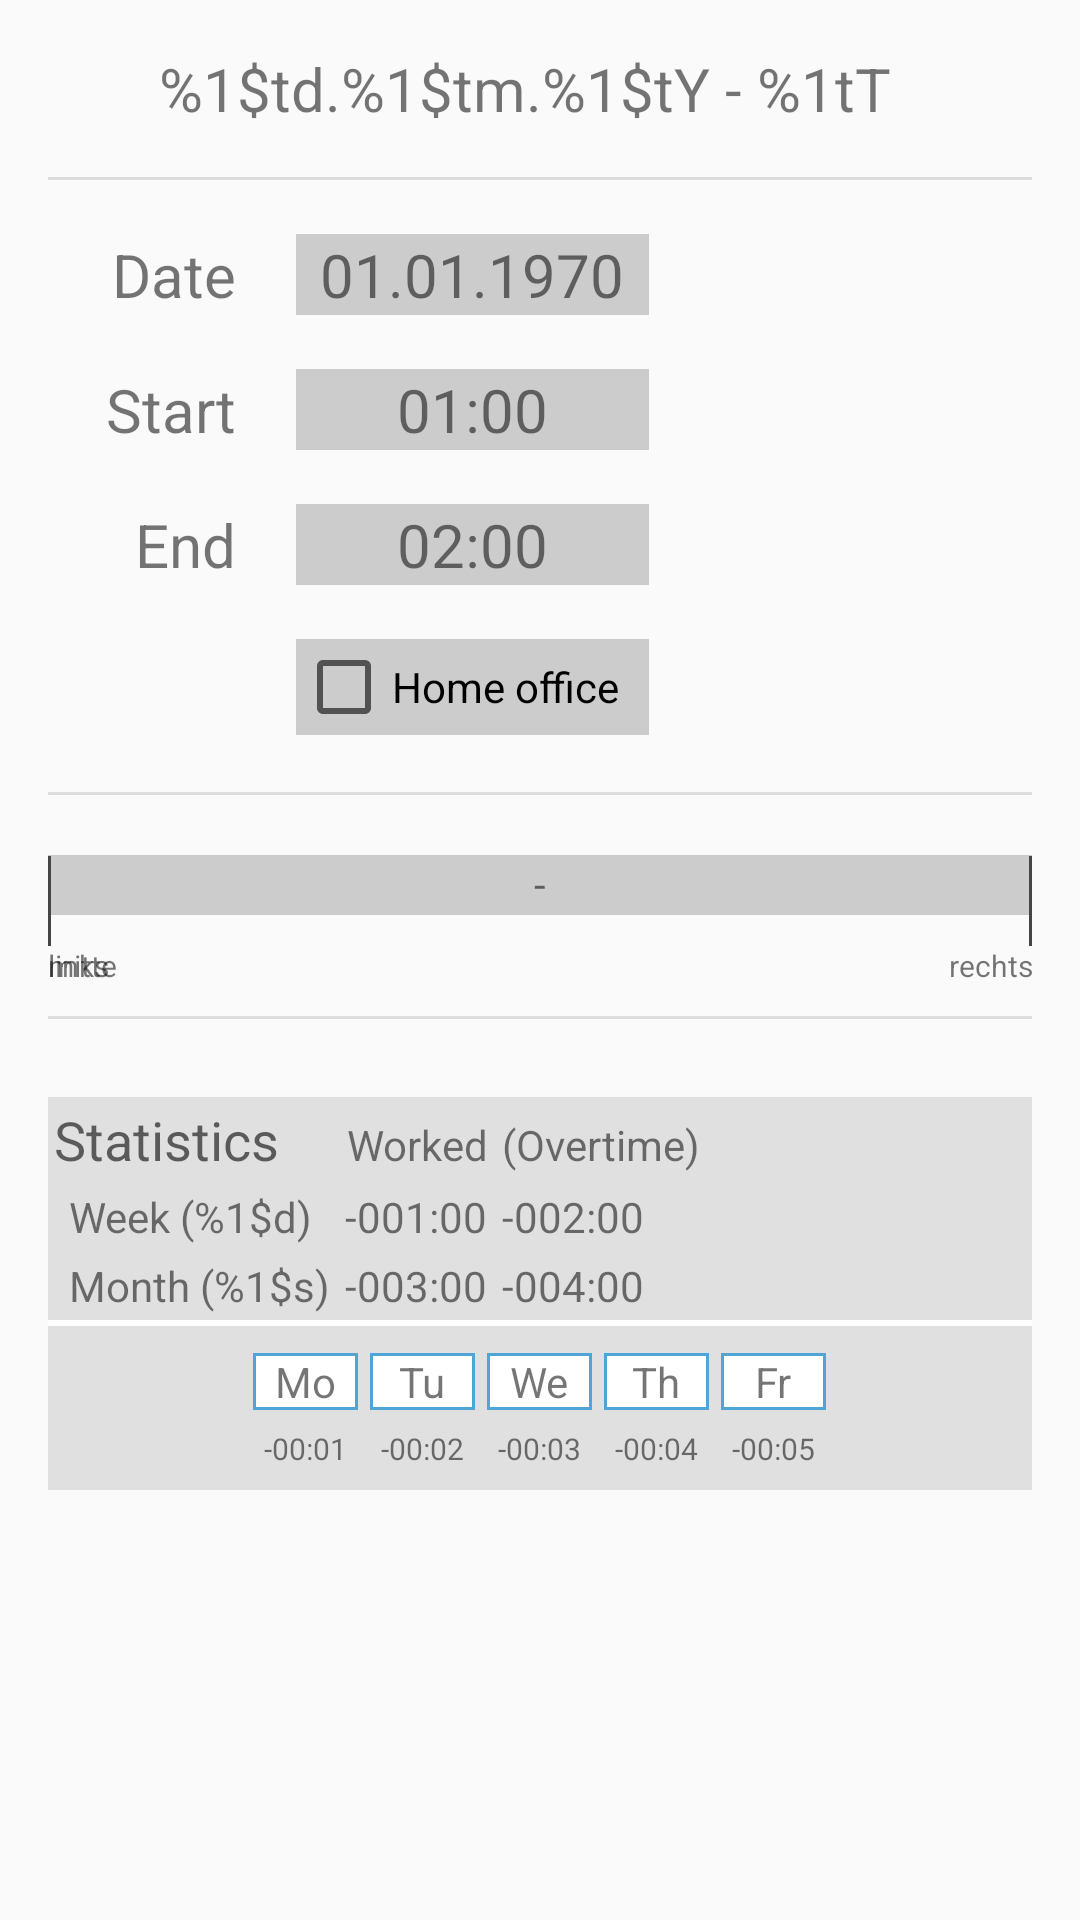

Here is an Android app screen rendered from its layout file. Give the layout XML and the strings, colors and styles it references.
<!-- AndroidManifest.xml: application theme AppTheme -->
<!-- res/layout/fragment_section_main.xml -->
<?xml version="1.0" encoding="utf-8"?>
<ScrollView xmlns:android="http://schemas.android.com/apk/res/android"
    xmlns:app="http://schemas.android.com/apk/res-auto"
    xmlns:tools="http://schemas.android.com/tools"
    android:id="@+id/main_scroll_view"
    android:layout_width="match_parent"
    android:layout_height="match_parent">

    <RelativeLayout
        android:layout_width="match_parent"
        android:layout_height="wrap_content"
        android:paddingLeft="@dimen/activity_horizontal_margin"
        android:paddingTop="@dimen/activity_vertical_margin"
        android:paddingRight="@dimen/activity_horizontal_margin"
        android:paddingBottom="@dimen/activity_vertical_margin">

        <TextView
            android:id="@+id/current_time"
            android:layout_width="match_parent"
            android:layout_height="wrap_content"
            android:layout_marginStart="@dimen/times_table_margin_left"
            android:layout_marginEnd="@dimen/times_table_column_margin"
            android:gravity="center"
            android:text="@string/current_time_text"
            android:textSize="@dimen/times_text_size"
            app:fontFamily="@font/droid_sans" />

        <View
            android:layout_width="match_parent"
            android:layout_height="1dp"
            android:layout_below="@id/current_time"
            android:layout_marginTop="16dp"
            android:background="@color/seperator" />

        <include
            android:id="@+id/layout_main_times"
            layout="@layout/main_times"
            android:layout_width="match_parent"
            android:layout_height="wrap_content"
            android:layout_below="@id/current_time"
            android:layout_marginTop="26dp" />

        <View
            android:id="@+id/seperator1"
            android:layout_width="match_parent"
            android:layout_height="1dp"
            android:layout_below="@id/layout_main_times"
            android:layout_marginTop="10dp"
            android:layout_marginBottom="20dp"
            android:background="@color/seperator" />

        <include
            android:id="@+id/layout_main_progress"
            layout="@layout/main_progress"
            android:layout_width="wrap_content"
            android:layout_height="wrap_content"
            android:layout_below="@id/seperator1" />

        <View
            android:id="@+id/seperator2"
            android:layout_width="match_parent"
            android:layout_height="1dp"
            android:layout_below="@id/layout_main_progress"
            android:layout_marginTop="10dp"
            android:layout_marginBottom="20dp"
            android:background="@color/seperator" />

        <TextView
            android:id="@+id/label_minus"
            android:layout_width="wrap_content"
            android:layout_height="match_parent"
            android:layout_below="@id/seperator2"
            android:layout_alignParentStart="true"
            android:gravity="center_vertical"
            android:paddingStart="12dp"
            android:paddingEnd="12dp"
            android:text="-"
            android:textColor="@color/sysDkGray"
            android:textSize="110sp"
            android:textStyle="bold"
            android:visibility="visible"
            tools:ignore="VisualLintOverlap" />

        <TextView
            android:id="@+id/label_plus"
            android:layout_width="wrap_content"
            android:layout_height="match_parent"
            android:layout_below="@id/seperator2"
            android:layout_alignParentEnd="true"
            android:gravity="center_vertical"
            android:paddingStart="12dp"
            android:paddingEnd="12dp"
            android:text="+"
            android:textColor="@color/sysDkGray"
            android:textSize="110sp"
            android:textStyle="bold"
            android:visibility="visible"
            tools:ignore="VisualLintOverlap,TextContrastCheck" />

        <include
            android:id="@+id/layout_main_statistics"
            layout="@layout/main_statistics"
            android:layout_width="match_parent"
            android:layout_height="wrap_content"
            android:layout_below="@id/seperator2"
            android:layout_marginTop="6dp" />

    </RelativeLayout>
</ScrollView>
<!-- res/layout/main_times.xml (included above) -->
<?xml version="1.0" encoding="utf-8"?>
<TableLayout xmlns:android="http://schemas.android.com/apk/res/android"
    xmlns:tools="http://schemas.android.com/tools"
    android:id="@+id/times_table_layout"
    android:layout_width="match_parent"
    android:layout_height="wrap_content">

    <TableRow android:layout_margin="@dimen/times_table_row_margin">

        <TextView
            android:layout_marginStart="@dimen/times_table_margin_left"
            android:layout_marginEnd="@dimen/times_table_column_margin"
            android:gravity="end"
            android:text="@string/date_text"
            android:textSize="@dimen/times_text_size" />

        <TextView
            android:id="@+id/date_val"
            android:background="@color/sysLtGray"
            android:clickable="true"
            android:focusable="true"
            android:gravity="center"
            android:text="01.01.1970"
            android:textSize="@dimen/times_text_size"
            tools:ignore="TouchTargetSizeCheck" />
    </TableRow>

    <TableRow android:layout_margin="@dimen/times_table_row_margin">

        <TextView
            android:layout_marginStart="@dimen/times_table_margin_left"
            android:layout_marginEnd="@dimen/times_table_column_margin"
            android:gravity="end"
            android:text="@string/start_text"
            android:textSize="@dimen/times_text_size" />

        <TextView
            android:id="@+id/start_val"
            android:background="@color/sysLtGray"
            android:clickable="true"
            android:focusable="true"
            android:gravity="center"
            android:text="01:00"
            android:textSize="@dimen/times_text_size"
            tools:ignore="TouchTargetSizeCheck" />
    </TableRow>

    <TableRow android:layout_margin="@dimen/times_table_row_margin">

        <TextView
            android:layout_marginStart="@dimen/times_table_margin_left"
            android:layout_marginEnd="@dimen/times_table_column_margin"
            android:gravity="end"
            android:text="@string/end_text"
            android:textSize="@dimen/times_text_size" />

        <TextView
            android:id="@+id/end_val"
            android:background="@color/sysLtGray"
            android:clickable="true"
            android:focusable="true"
            android:gravity="center"
            android:text="02:00"
            android:textSize="@dimen/times_text_size"
            tools:ignore="TouchTargetSizeCheck" />
    </TableRow>

    <TableRow android:layout_margin="@dimen/times_table_row_margin">

        <TextView
            android:layout_marginStart="@dimen/times_table_margin_left"
            android:layout_marginEnd="@dimen/times_table_column_margin"
            android:gravity="end"
            android:text="@null"
            android:textSize="@dimen/times_text_size" />

        <CheckBox
            android:id="@+id/homeoffice_cb"
            android:background="@color/sysLtGray"
            android:paddingStart="0dp"
            android:paddingEnd="@dimen/times_table_margin_left"
            android:text="@string/homeoffice_text"
            tools:ignore="VisualLintBounds,TouchTargetSizeCheck" />
    </TableRow>
</TableLayout>
<!-- res/layout/main_progress.xml (included above) -->
<?xml version="1.0" encoding="utf-8"?>
<RelativeLayout xmlns:android="http://schemas.android.com/apk/res/android"
    android:layout_width="match_parent"
    android:layout_height="wrap_content" >

	<ProgressBar
		android:id="@+id/progress_bar"
		android:layout_width="match_parent"
		android:layout_height="wrap_content"
		style="@android:style/Widget.ProgressBar.Horizontal"
		android:maxHeight="20dp"
        android:minHeight="20dp"
		android:progressDrawable="@drawable/progress_drawable" />
		
	<TextView
        android:id="@+id/progress_bar_percent_val"
        android:layout_width="match_parent"
        android:layout_height="wrap_content"
		android:gravity="center"
        android:text="-" />

    <View
        android:id="@+id/progress_bar_tick_1"
        android:layout_below="@id/progress_bar"
        android:layout_width="1dp"
        android:layout_height="30dp"
        android:layout_marginTop="-20dp"
        android:background="@color/sysDkGray" />
    <View
        android:id="@+id/progress_bar_tick_2"
        android:layout_below="@id/progress_bar"
        android:layout_width="1dp"
        android:layout_height="30dp"
        android:layout_marginTop="-20dp"
        android:background="@color/sysDkGray" />
    <View
        android:id="@+id/progress_bar_tick_3"
        android:layout_below="@id/progress_bar"
        android:layout_width="1dp"
        android:layout_height="30dp"
        android:layout_marginTop="-20dp"
        android:layout_alignParentRight="true"
        android:background="@color/sysDkGray" />


	<TextView
        android:id="@+id/progress_bar_time_1"
        android:layout_below="@id/progress_bar"
        android:layout_width="wrap_content"
        android:layout_height="wrap_content"
		android:layout_marginTop="@dimen/marginTop_progress_bar_scale"
        android:textSize="@dimen/text_size_progress_bar_scale"
        android:text="links" />
	<TextView
        android:id="@+id/progress_bar_time_2"
        android:layout_below="@id/progress_bar"
        android:layout_width="wrap_content"
        android:layout_height="wrap_content"
		android:layout_marginTop="@dimen/marginTop_progress_bar_scale"
        android:textSize="@dimen/text_size_progress_bar_scale"
        android:text="mitte" />
	<TextView
        android:id="@+id/progress_bar_time_3"
        android:layout_below="@id/progress_bar"
        android:layout_width="fill_parent"
        android:layout_height="wrap_content"
		android:layout_marginTop="@dimen/marginTop_progress_bar_scale"
		android:gravity="right"
        android:textSize="@dimen/text_size_progress_bar_scale"
        android:text="rechts" />

</RelativeLayout>
<!-- res/layout/main_statistics.xml (included above) -->
<?xml version="1.0" encoding="utf-8"?>
<LinearLayout xmlns:android="http://schemas.android.com/apk/res/android"
    xmlns:tools="http://schemas.android.com/tools"
	tools:ignore="RtlSymmetry,TextContrastCheck"
    android:id="@+id/statistics"
	android:layout_width="match_parent"
	android:layout_height="wrap_content"
	android:orientation="vertical"
	android:background="@color/sysWhite" >

	<TableLayout
        android:id="@+id/table_statistics"
        android:layout_width="match_parent"
        android:layout_height="wrap_content"
		android:background="@color/statistics" >
        <TableRow
            android:layout_margin="@dimen/stats_table_row_margin" >
            <TextView
				android:textAppearance="?android:attr/textAppearanceMedium"
                android:text="@string/stats_statistics_text" />
            <TextView
				android:paddingStart="@dimen/stats_table_column_margin"
				android:gravity="end"
                android:text="@string/time_worked_text" />
            <TextView
				android:paddingStart="@dimen/stats_table_column_margin"
				android:gravity="start"
                android:text="@string/time_overtime_text" />
        </TableRow>
        <TableRow
            android:layout_margin="@dimen/stats_table_row_margin" >

			<TextView
				android:id="@+id/stats_weekly_text"
				android:layout_marginStart="@dimen/stats_table_margin_left"
				android:gravity="start"
				android:text="@string/stats_weekly_text" />
            <TextView
                android:id="@+id/stats_weekly_worked_val"
				android:paddingStart="@dimen/stats_table_column_margin"
				android:gravity="end"
                android:text="-001:00" />
            <TextView
                android:id="@+id/stats_weekly_overtime_val"
				android:paddingStart="@dimen/stats_table_column_margin"
				android:gravity="start"
                android:text="-002:00" />
        </TableRow>
        <TableRow
            android:layout_margin="@dimen/stats_table_row_margin" >
            <TextView
                android:id="@+id/stats_monthly_text"
				android:layout_marginStart="@dimen/stats_table_margin_left"
				android:gravity="start"
				android:text="@string/stats_monthly_text" />
            <TextView
                android:id="@+id/stats_monthly_worked_val"
				android:paddingStart="@dimen/stats_table_column_margin"
				android:gravity="end"
                android:text="-003:00" />
            <TextView
                android:id="@+id/stats_monthly_overtime_val"
				android:paddingStart="@dimen/stats_table_column_margin"
				android:gravity="start"
                android:text="-004:00" />
        </TableRow>
    </TableLayout>

	<TableLayout
        android:id="@+id/table_week_overview"
        android:layout_width="match_parent"
        android:layout_height="wrap_content"
		android:layout_marginTop="2dp"
		android:paddingTop="5dp"
		android:paddingBottom="5dp"
		android:background="@color/statistics"
		android:gravity="center" >
        <TableRow
            android:layout_margin="@dimen/week_table_row_margin"
			android:gravity="center" >
            <TextView
                android:layout_width="@dimen/week_table_column_width"
            	android:layout_margin="@dimen/week_label_margin"
				android:gravity="center"
				android:background="@drawable/frame_drawable"
                android:text="@string/week_table_mo_text" />
            <TextView
                android:layout_width="@dimen/week_table_column_width"
            	android:layout_margin="@dimen/week_label_margin"
				android:gravity="center"
				android:background="@drawable/frame_drawable"
				android:text="@string/week_table_tu_text" />
            <TextView
                android:layout_width="@dimen/week_table_column_width"
            	android:layout_margin="@dimen/week_label_margin"
				android:gravity="center"
				android:background="@drawable/frame_drawable"
				android:text="@string/week_table_we_text" />
            <TextView
                android:layout_width="@dimen/week_table_column_width"
            	android:layout_margin="@dimen/week_label_margin"
				android:gravity="center"
				android:background="@drawable/frame_drawable"
				android:text="@string/week_table_th_text" />
            <TextView
                android:layout_width="@dimen/week_table_column_width"
            	android:layout_margin="@dimen/week_label_margin"
				android:gravity="center"
				android:background="@drawable/frame_drawable"
				android:text="@string/week_table_fr_text" />
        </TableRow>
        <TableRow
            android:layout_margin="@dimen/week_table_row_margin"
			android:gravity="center" >
            <TextView
                android:id="@+id/week_table_mo_val"
				android:gravity="center"
        		android:textSize="@dimen/text_size_small"
				android:text="-00:01" />
            <TextView
				android:id="@+id/week_table_tu_val"
				android:gravity="center"
        		android:textSize="@dimen/text_size_small"
				android:text="-00:02" />
            <TextView
				android:id="@+id/week_table_we_val"
				android:gravity="center"
        		android:textSize="@dimen/text_size_small"
				android:text="-00:03" />
            <TextView
				android:id="@+id/week_table_th_val"
				android:gravity="center"
        		android:textSize="@dimen/text_size_small"
				android:text="-00:04" />
            <TextView
				android:id="@+id/week_table_fr_val"
				android:gravity="center"
        		android:textSize="@dimen/text_size_small"
				android:text="-00:05" />
        </TableRow>
    </TableLayout>
</LinearLayout>
<!-- resources referenced by this layout -->
<resources>
  <color name="seperator">#FFDDDDDD</color>
  <color name="statistics">#FFE0E0E0</color>
  <color name="sysDkGray">#FF444444</color>
  <color name="sysLtGray">#FFCCCCCC</color>
  <color name="sysWhite">#FFFFFFFF</color>
  <dimen name="activity_horizontal_margin">16dp</dimen>
  <dimen name="activity_vertical_margin">16dp</dimen>
  <dimen name="marginTop_progress_bar_scale">10dp</dimen>
  <dimen name="stats_table_column_margin">5dp</dimen>
  <dimen name="stats_table_margin_left">5dp</dimen>
  <dimen name="stats_table_row_margin">2dp</dimen>
  <dimen name="text_size_progress_bar_scale">10sp</dimen>
  <dimen name="text_size_small">10sp</dimen>
  <dimen name="times_table_column_margin">20dp</dimen>
  <dimen name="times_table_margin_left">10dp</dimen>
  <dimen name="times_table_row_margin">9dp</dimen>
  <dimen name="times_text_size">20sp</dimen>
  <dimen name="week_label_margin">2dp</dimen>
  <dimen name="week_table_column_width">35dp</dimen>
  <dimen name="week_table_row_margin">2dp</dimen>
  <!-- drawable frame_drawable (drawable) -->
  <?xml version="1.0" encoding="utf-8"?>
  <shape 
      xmlns:android="http://schemas.android.com/apk/res/android" 
      android:shape="rectangle" >
  	<solid android:color="@color/sysWhite" />
     	<stroke android:width="1dip" android:color="@color/frame" />
  </shape>
  <!-- drawable progress_drawable (drawable) -->
  <?xml version="1.0" encoding="utf-8"?>
  <layer-list xmlns:android="http://schemas.android.com/apk/res/android">
  <item android:id="@android:id/background">
  	<shape>
  		<corners android:radius="0dip" />
  		<solid android:color="@color/sysLtGray" />
  	</shape>
  </item>
  
  <item android:id="@android:id/secondaryProgress">
      <clip>
          <shape>
  			<corners android:radius="0dip" />
              <solid android:color="@color/sysYellow" />
          </shape>
      </clip>
  </item>
  
  <item android:id="@android:id/progress">
      <clip>
          <shape>
  			<corners android:radius="0dip" />
              <solid android:color="@color/sysGreen" />
          </shape>
      </clip>
  </item>
  
  </layer-list>
  <string name="current_time_text" formatted="false">%1$td.%1$tm.%1$tY - %1tT</string>
  <string name="date_text">Date</string>
  <string name="end_text">End</string>
  <string name="homeoffice_text">Home office</string>
  <string name="start_text">Start</string>
  <string name="stats_monthly_text">Month (%1$s)</string>
  <string name="stats_statistics_text">Statistics</string>
  <string name="stats_weekly_text">Week (%1$d)</string>
  <string name="time_overtime_text">(Overtime)</string>
  <string name="time_worked_text">Worked</string>
  <string name="week_table_fr_text">Fr</string>
  <string name="week_table_mo_text">Mo</string>
  <string name="week_table_th_text">Th</string>
  <string name="week_table_tu_text">Tu</string>
  <string name="week_table_we_text">We</string>
  <style name="AppTheme" parent="AppBaseTheme">
          
          
          <item name="colorAccent">@color/accent</item>
          
          <item name="colorPrimaryDark">@color/primary</item>
          
          <item name="android:windowTranslucentStatus">true</item>
      </style>
  <color name="frame">#FF4FA5D5</color>
  <color name="sysYellow">#FFFFFF00</color>
  <color name="sysGreen">#FF00FF00</color>
  <style name="AppBaseTheme" parent="Theme.AppCompat.Light.NoActionBar">
          
      </style>
  <color name="accent">#7F0000FF</color>
  <color name="primary">#FFFFFFFF</color>
</resources>
